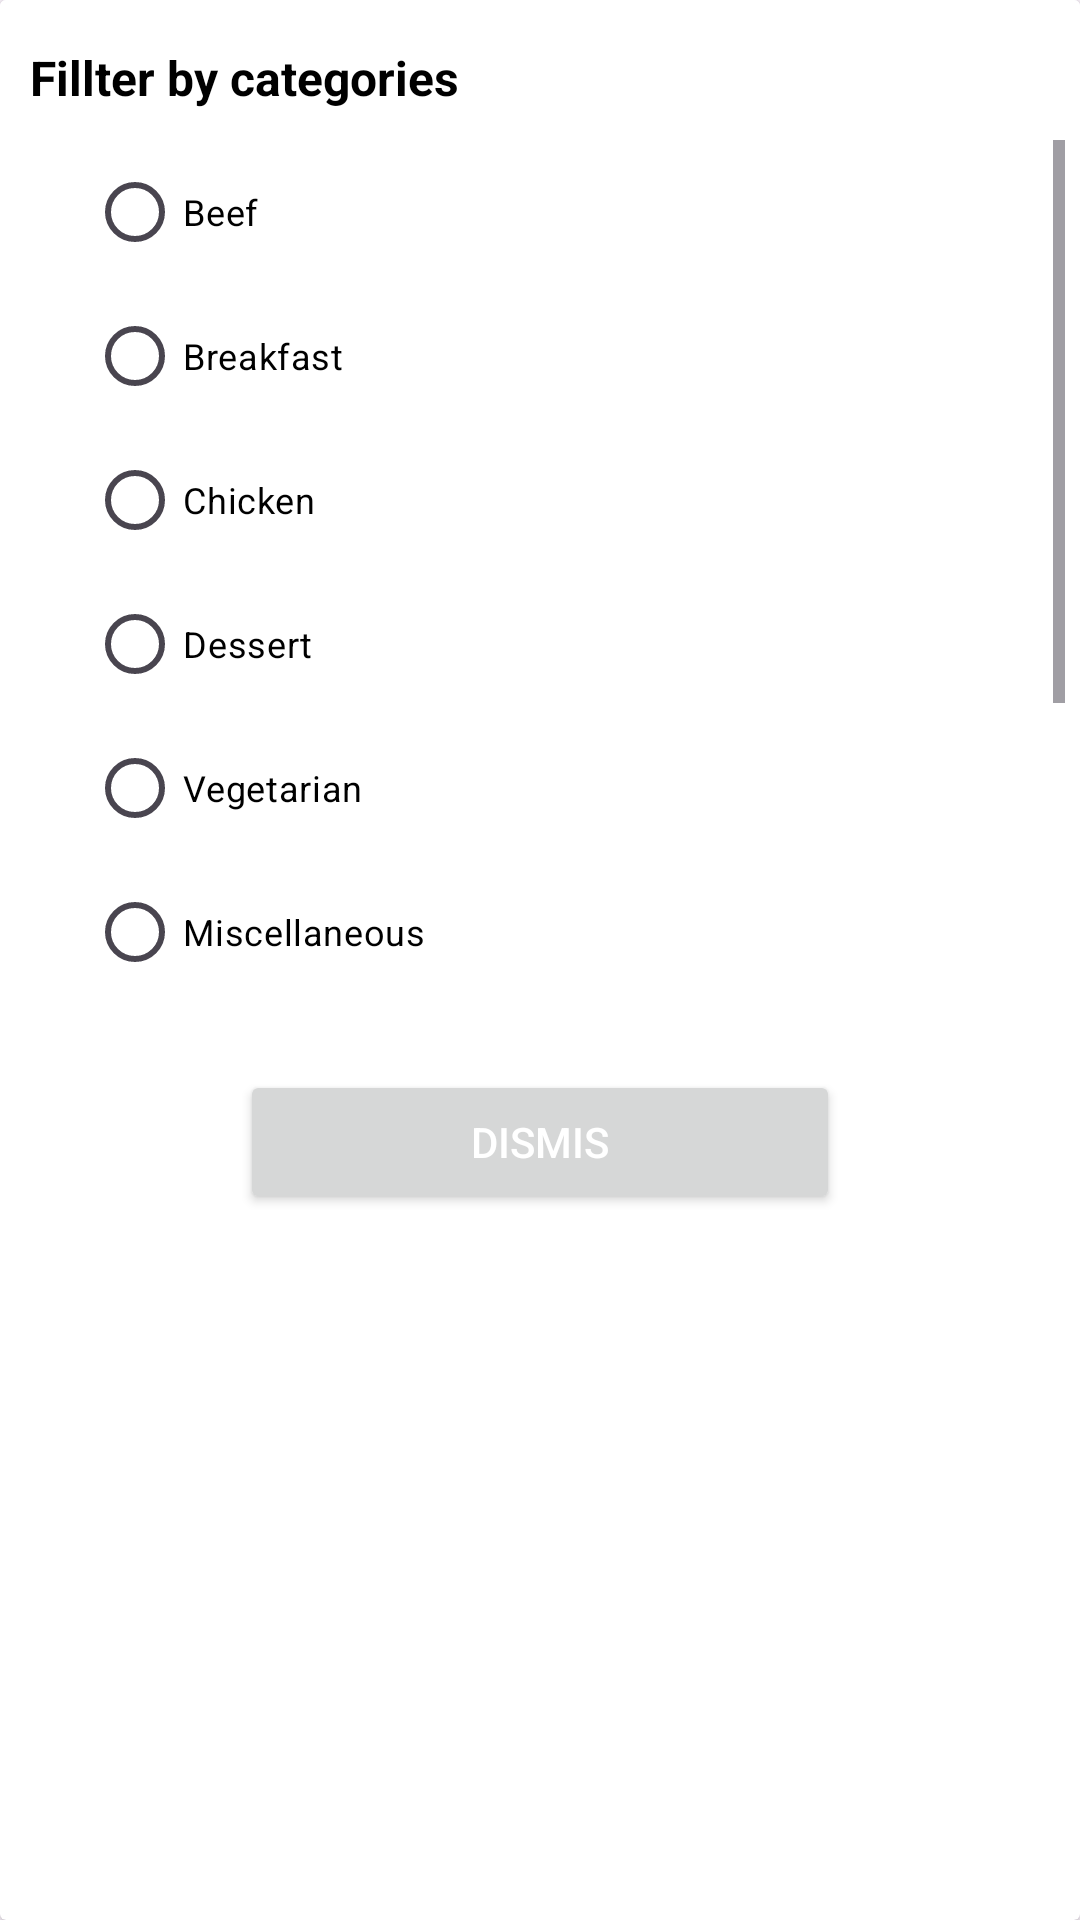

The Android layout XML behind this screen, and the referenced resources:
<!-- AndroidManifest.xml: application theme Theme.TheMealIDBApp -->
<!-- res/layout/bottom_sheet_filter_categories.xml -->
<?xml version="1.0" encoding="utf-8"?>
<androidx.cardview.widget.CardView
    xmlns:android="http://schemas.android.com/apk/res/android"
    android:layout_width="match_parent"
    android:layout_height="wrap_content"
    xmlns:app="http://schemas.android.com/apk/res-auto">

    <androidx.constraintlayout.widget.ConstraintLayout
        android:layout_width="match_parent"
        android:layout_height="420dp"
        android:padding="5dp"
        android:background="@color/white">

        <TextView
            android:id="@+id/tv_title_letter"
            android:layout_width="wrap_content"
            android:layout_height="wrap_content"
            android:text="Fillter by categories"
            android:textStyle="bold"
            android:textSize="16sp"
            android:textColor="@color/black"
            android:layout_marginStart="5dp"
            android:layout_marginVertical="10dp"
            app:layout_constraintBottom_toTopOf="@+id/sv_rb"
            app:layout_constraintTop_toTopOf="parent"
            app:layout_constraintStart_toStartOf="parent"/>

        <ScrollView
            android:id="@+id/sv_rb"
            android:layout_width="match_parent"
            android:layout_height="300dp"
            android:layout_marginVertical="10dp"
            app:layout_constraintTop_toBottomOf="@+id/tv_title_letter"
            app:layout_constraintStart_toStartOf="parent"
            app:layout_constraintEnd_toEndOf="parent">

            <androidx.constraintlayout.widget.ConstraintLayout
                android:id="@+id/cl_rb"
                android:layout_width="match_parent"
                android:layout_height="0dp"
                app:layout_constraintStart_toStartOf="parent"
                app:layout_constraintEnd_toEndOf="parent">

                <RadioGroup
                    android:id="@+id/rg_categories"
                    android:layout_width="match_parent"
                    android:layout_height="wrap_content"
                    android:orientation="vertical"
                    android:layout_marginHorizontal="24dp"
                    app:layout_constraintTop_toTopOf="parent"
                    app:layout_constraintStart_toStartOf="parent">

                    <RadioButton
                        android:id="@+id/rb_beef"
                        android:layout_width="wrap_content"
                        android:layout_height="wrap_content"
                        android:text="Beef"
                        android:textSize="12sp"
                        android:textColor="@color/black"/>

                    <RadioButton
                        android:id="@+id/rb_breakfast"
                        android:layout_width="wrap_content"
                        android:layout_height="wrap_content"
                        android:text="Breakfast"
                        android:textSize="12sp"
                        android:textColor="@color/black"/>

                    <RadioButton
                        android:id="@+id/rb_chicken"
                        android:layout_width="wrap_content"
                        android:layout_height="wrap_content"
                        android:text="Chicken"
                        android:textSize="12sp"
                        android:textColor="@color/black"/>

                    <RadioButton
                        android:id="@+id/rb_dessert"
                        android:layout_width="wrap_content"
                        android:layout_height="wrap_content"
                        android:text="Dessert"
                        android:textSize="12sp"
                        android:textColor="@color/black"/>

                    <RadioButton
                        android:id="@+id/rb_vegetarian"
                        android:layout_width="wrap_content"
                        android:layout_height="wrap_content"
                        android:text="Vegetarian"
                        android:textSize="12sp"
                        android:textColor="@color/black"/>

                    <RadioButton
                        android:id="@+id/rb_miscellaneous"
                        android:layout_width="wrap_content"
                        android:layout_height="wrap_content"
                        android:text="Miscellaneous"
                        android:textSize="12sp"
                        android:textColor="@color/black"/>

                    <RadioButton
                        android:id="@+id/rb_pork"
                        android:layout_width="wrap_content"
                        android:layout_height="wrap_content"
                        android:text="Pork"
                        android:textSize="12sp"
                        android:textColor="@color/black"/>

                    <RadioButton
                        android:id="@+id/rb_seafood"
                        android:layout_width="wrap_content"
                        android:layout_height="wrap_content"
                        android:text="Seafood"
                        android:textSize="12sp"
                        android:textColor="@color/black"/>

                    <RadioButton
                        android:id="@+id/rb_starter"
                        android:layout_width="wrap_content"
                        android:layout_height="wrap_content"
                        android:text="Starter"
                        android:textSize="12sp"
                        android:textColor="@color/black"/>

                    <RadioButton
                        android:id="@+id/rb_side"
                        android:layout_width="wrap_content"
                        android:layout_height="wrap_content"
                        android:text="Side"
                        android:textSize="12sp"
                        android:textColor="@color/black"/>

                </RadioGroup>

            </androidx.constraintlayout.widget.ConstraintLayout>

        </ScrollView>

        <Button
            android:id="@+id/btn_Dismis_categories"
            android:layout_width="200dp"
            android:layout_height="wrap_content"
            android:text="Dismis"
            android:textColor="@color/white"
            android:layout_marginVertical="10dp"
            app:layout_constraintTop_toBottomOf="@+id/sv_rb"
            app:layout_constraintEnd_toEndOf="parent"
            app:layout_constraintStart_toStartOf="parent" />

    </androidx.constraintlayout.widget.ConstraintLayout>

</androidx.cardview.widget.CardView>
<!-- resources referenced by this layout -->
<resources>
  <color name="black">#FF000000</color>
  <color name="white">#FFFFFFFF</color>
  <style name="Theme.TheMealIDBApp" parent="Base.Theme.TheMealIDBApp" />
  <style name="Base.Theme.TheMealIDBApp" parent="Theme.Material3.DayNight.NoActionBar">
          
          
      </style>
</resources>
